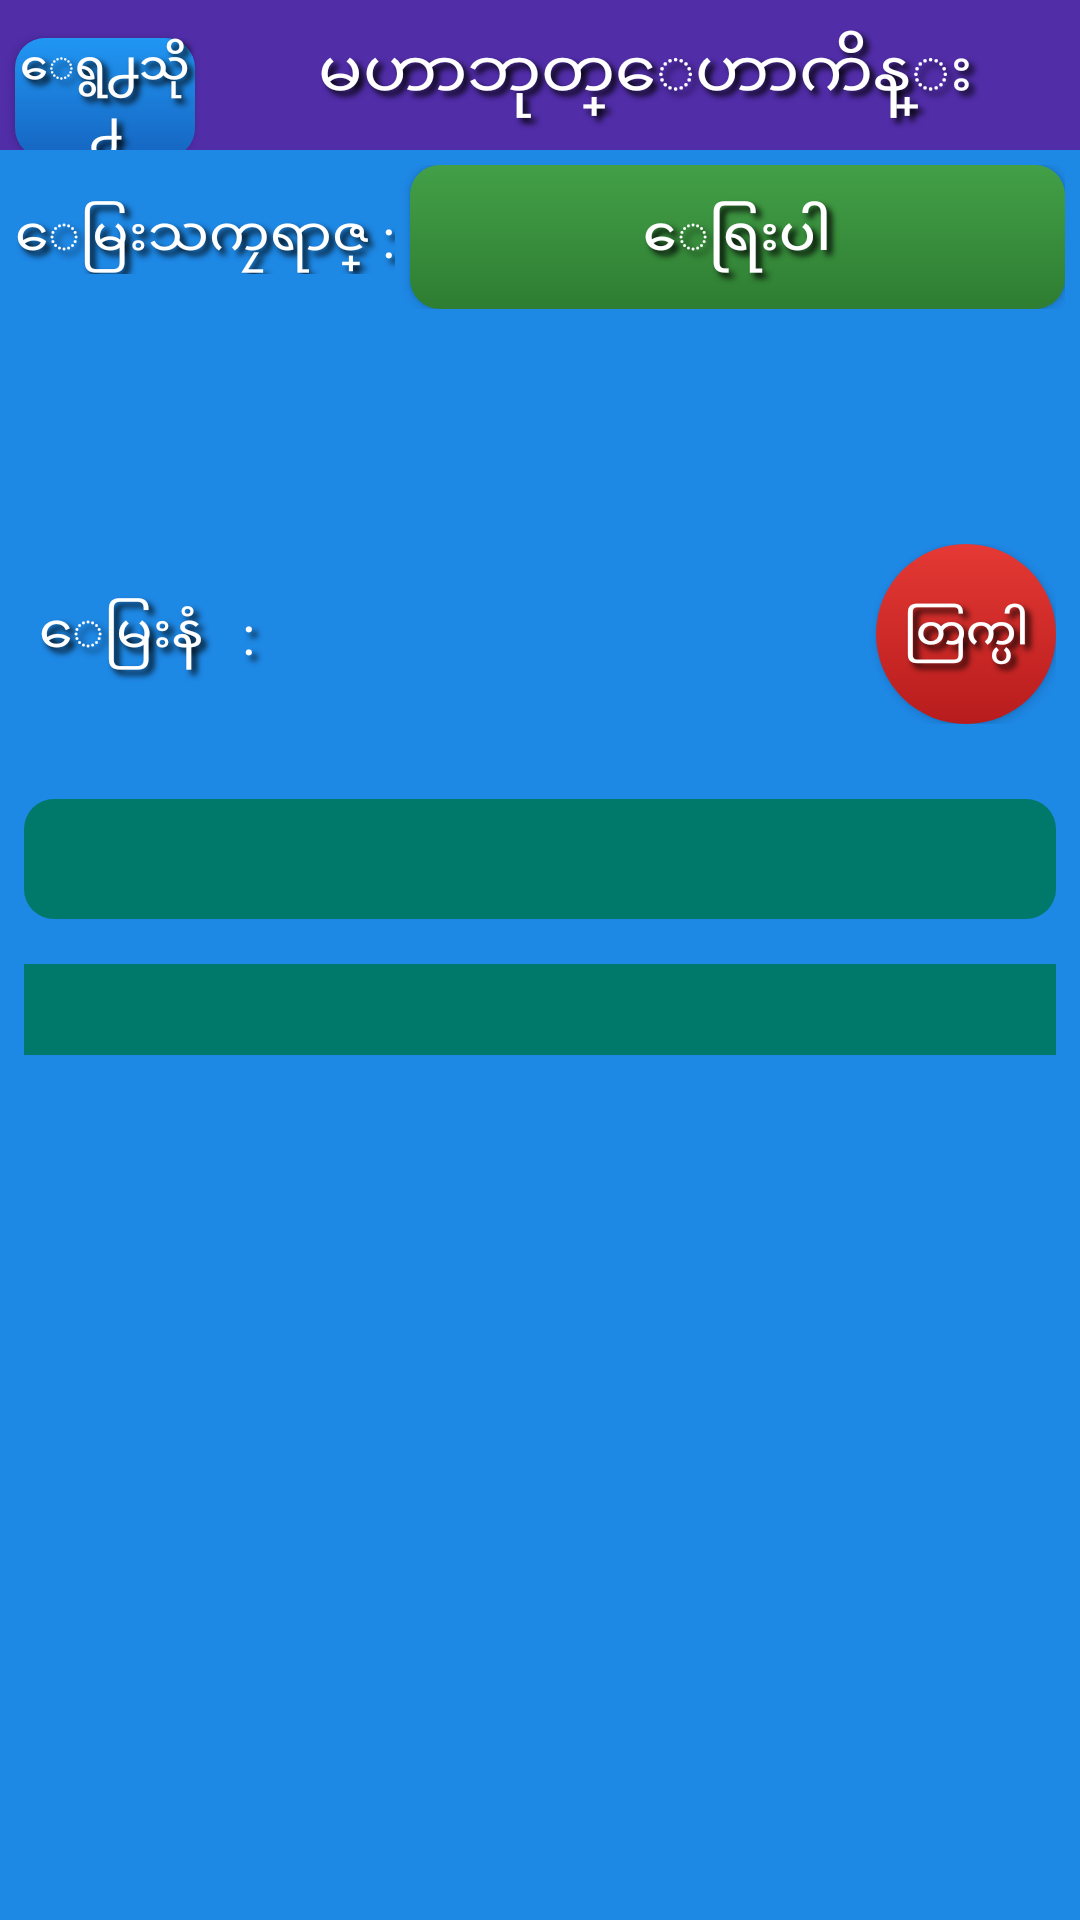

Reconstruct the res/layout file that produces this screen, plus the resources it refers to.
<!-- AndroidManifest.xml: application theme AppTheme -->
<!-- res/layout/mhb_one.xml -->
<?xml version="1.0" encoding="utf-8"?>
<LinearLayout xmlns:android="http://schemas.android.com/apk/res/android"
    android:layout_width="match_parent"
    android:layout_height="match_parent"
    android:background="#1e88e5"
    android:orientation="vertical" >

    <LinearLayout
        android:layout_width="match_parent"
        android:layout_height="wrap_content"
        android:background="#512da8"
        android:orientation="horizontal" >

        <Button
            android:id="@+id/btnBack"
            style="@style/btn_text_style"
            android:layout_width="60dp"
            android:layout_height="40dp"
            android:layout_margin="5dp"
            android:background="@drawable/backkey_back"
            android:text="ေရွ႕သို႕"
            android:textSize="15sp" />

        <TextView
            android:id="@+id/titleIdOne"
            style="@style/btn_text_style"
            android:layout_width="0dp"
            android:layout_height="match_parent"
            android:layout_margin="5dp"
            android:layout_weight="1"
            android:gravity="center"
            android:text="@string/btnOne_text"
            android:textSize="22sp" />
    </LinearLayout>

    <LinearLayout
        android:layout_width="match_parent"
        android:layout_height="wrap_content"
        android:layout_margin="5dp"
        android:background="#1e88e5"
        android:orientation="horizontal" >

        <TextView
            style="@style/btn_text_style"
            android:layout_width="wrap_content"
            android:layout_height="wrap_content"
            android:layout_marginRight="5dp"
            android:text="@string/select_text"
            android:textSize="18sp" />

        <Button
            android:id="@+id/btnSelect"
            style="@style/btn_text_style"
            android:layout_width="0dp"
            android:layout_height="wrap_content"
            android:layout_weight="1"
            android:background="@drawable/button_back_three"
            android:gravity="center"
            android:text="@string/select_btn_text"
            android:textSize="18sp" />
    </LinearLayout>

    <TextView
        android:id="@+id/beforetv"
        style="@style/btn_text_style"
        android:layout_width="match_parent"
        android:layout_height="wrap_content"
        android:layout_margin="5dp"
        android:gravity="center"
        android:textSize="16sp" />

    <TextView
        android:id="@+id/mmtkr"
        style="@style/btn_text_style"
        android:layout_width="match_parent"
        android:layout_height="wrap_content"
        android:layout_marginLeft="5dp"
        android:layout_marginRight="5dp"
        android:layout_marginTop="5dp"
        android:gravity="center"
        android:textSize="16sp" />

    <LinearLayout
        android:layout_width="match_parent"
        android:layout_height="wrap_content"
        android:layout_marginLeft="8dp"
        android:layout_marginRight="8dp"
        android:layout_marginTop="15dp"
        android:orientation="horizontal"
        android:weightSum="6" >

        <TextView
            android:id="@+id/dayN"
            style="@style/btn_text_style"
            android:layout_width="0dp"
            android:layout_height="match_parent"
            android:layout_weight="2"
            android:gravity="center"
            android:text="ေမြးနံ   :   "
            android:textSize="18sp" />

        <TextView
            android:id="@+id/dayName"
            style="@style/btn_text_style"
            android:layout_width="0dp"
            android:layout_height="match_parent"
            android:layout_weight="4"
            android:gravity="center"
            android:textSize="18sp" />

        <Button
            android:id="@+id/btnCalculateMHB"
            style="@style/btn_text_style"
            android:layout_width="60dp"
            android:layout_height="60dp"
            android:layout_gravity="right"
            android:layout_weight="1"
            android:background="@drawable/calculate_back"
            android:text="@string/calcu_btn_text"
            android:textSize="15sp" />
    </LinearLayout>

    <TextView
        android:id="@+id/showTvMHBOne"
        android:layout_width="match_parent"
        android:layout_height="40dp"
        android:layout_marginLeft="8dp"
        android:layout_marginRight="8dp"
        android:layout_marginTop="25dp"
        android:background="@drawable/result_back"
        android:gravity="center"
        android:textColor="#fff"
        android:textSize="15sp" />

    <ScrollView
        android:id="@+id/scrollIdMHB"
        android:layout_width="match_parent"
        android:layout_height="wrap_content"
        android:layout_marginBottom="15dp"
        android:layout_marginLeft="8dp"
        android:layout_marginRight="8dp"
        android:layout_marginTop="15dp"
        android:background="#00796b"
        android:padding="5dp"
        android:scrollbars="vertical" >

        <TextView
            android:id="@+id/showTvMHBTwo"
            android:layout_width="match_parent"
            android:layout_height="wrap_content"
            android:textColor="#fff"
            android:textSize="15sp" />
    </ScrollView>

</LinearLayout>
<!-- resources referenced by this layout -->
<resources>
  <!-- drawable backkey_back (drawable) -->
  <?xml version="1.0" encoding="utf-8"?>
  <selector xmlns:android="http://schemas.android.com/apk/res/android">
      <item android:state_pressed="true">
          <shape>
              <solid android:color="#1565c0" />
              <corners android:radius="10dp" />
               <stroke android:width="2dp" android:color="#512da8" />
          </shape>
          </item>
      <item>
          <shape >
              <gradient 
                  android:startColor="#2196f3"
                  android:endColor="#1565c0"
                  android:angle="270"/>
               <corners android:radius="10dp" />
          </shape>
      </item>
  </selector>
  <!-- drawable button_back_three (drawable) -->
  <?xml version="1.0" encoding="utf-8"?>
  <selector xmlns:android="http://schemas.android.com/apk/res/android">
      <item android:state_pressed="true">
          <shape>
              <solid android:color="#2e7d32" />
              <corners android:radius="10dp" />
              <stroke android:width="2dp" android:color="#512da8" />
          </shape>
          </item>
      <item>
          <shape >
              <gradient 
                  android:startColor="#43a047"
                  android:endColor="#2e7d32"
                  android:angle="270"/>
               <corners android:radius="10dp" />
          </shape>
      </item>
  
  </selector>
  <!-- drawable calculate_back (drawable) -->
  <?xml version="1.0" encoding="utf-8"?>
  <selector xmlns:android="http://schemas.android.com/apk/res/android">
      <item android:state_pressed="true">
          <shape>
              <solid android:color="#b71c1c" />
              <corners android:radius="60dp" />
          </shape>
          </item>
      <item>
          <shape >
              <gradient 
                  android:startColor="#e53935"
                  android:endColor="#b71c1c"
                  android:angle="270"/>
               <corners android:radius="60dp" />
          </shape>
      </item>
  </selector>
  <!-- drawable result_back (drawable) -->
  <?xml version="1.0" encoding="utf-8"?>
  <shape xmlns:android="http://schemas.android.com/apk/res/android" >
  
      <solid android:color="#00796b"/>
      <corners android:radius="10dp" />
  
  </shape>
  <string name="btnOne_text">မဟာဘုတ္ေဟာကိန္း</string>
  <string name="calcu_btn_text">တြက္ပါ</string>
  <string name="select_btn_text">ေရြးပါ</string>
  <string name="select_text">ေမြးသကၠရာဇ္ : </string>
  <style name="btn_text_style">
          <item name="android:textColor">#fff</item>
          <item name="android:shadowColor">#000</item>
          <item name="android:shadowRadius">5</item>
          <item name="android:shadowDx">5</item>
          <item name="android:shadowDy">5</item>
          <item name="android:textSize">25sp</item>
      </style>
  <style name="AppTheme" parent="AppBaseTheme">
          
      </style>
  <style name="AppBaseTheme" parent="Theme.AppCompat.Light">
          
      </style>
</resources>
